The GitHub repository golden-com/Golden_Detect_Anemic contains a labelled image folder "data" with 2 categories: anemia, no anemia. Examples follow, each with its label.

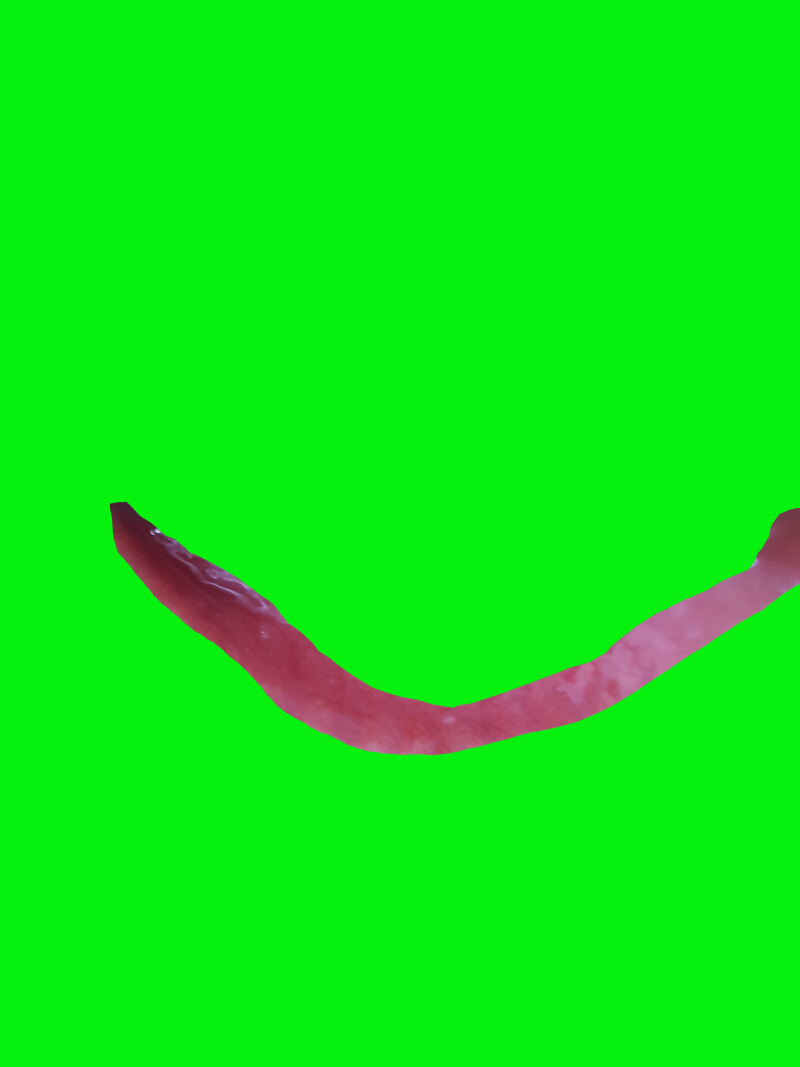
Label: anemia

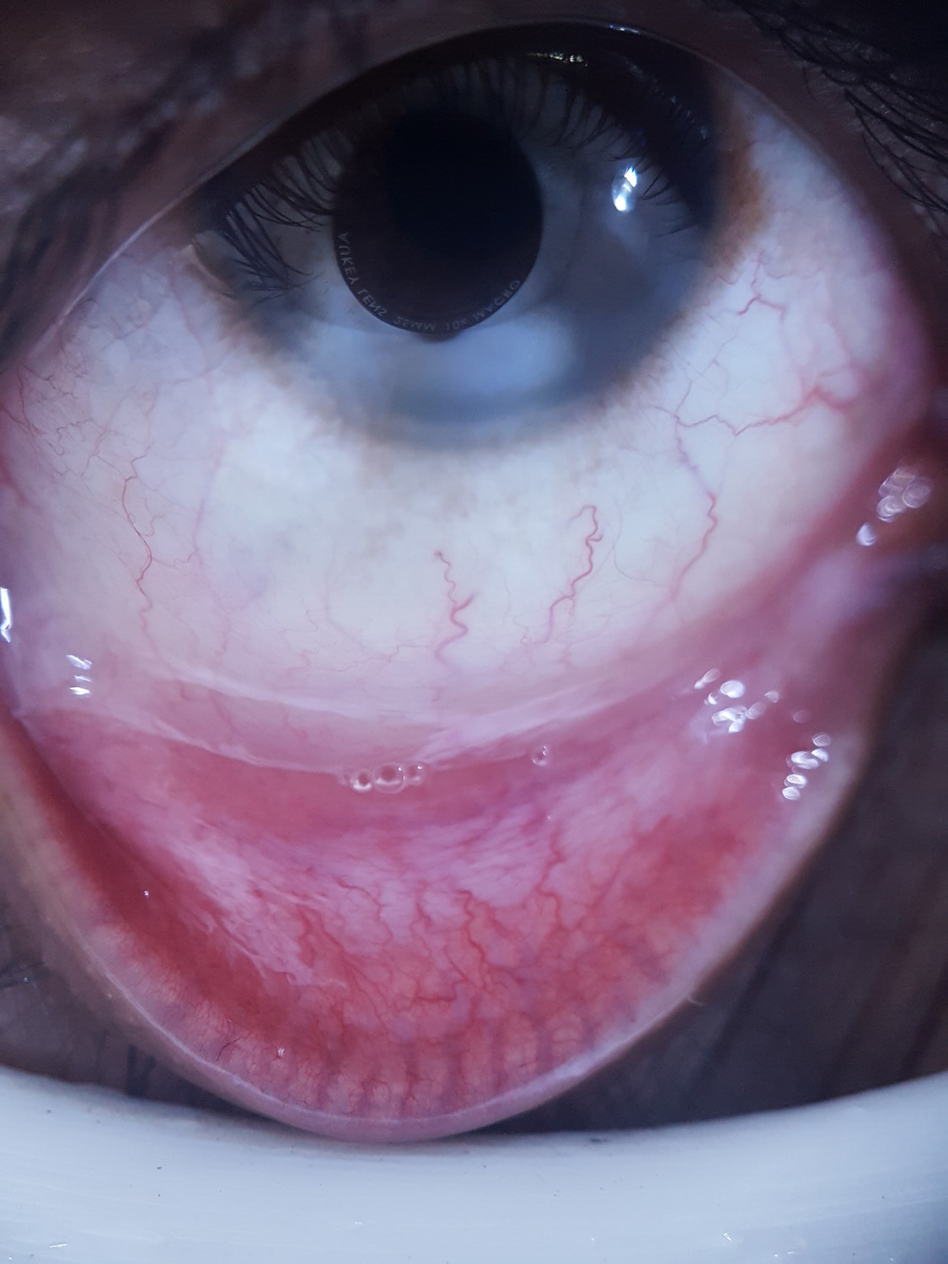
Label: no anemia

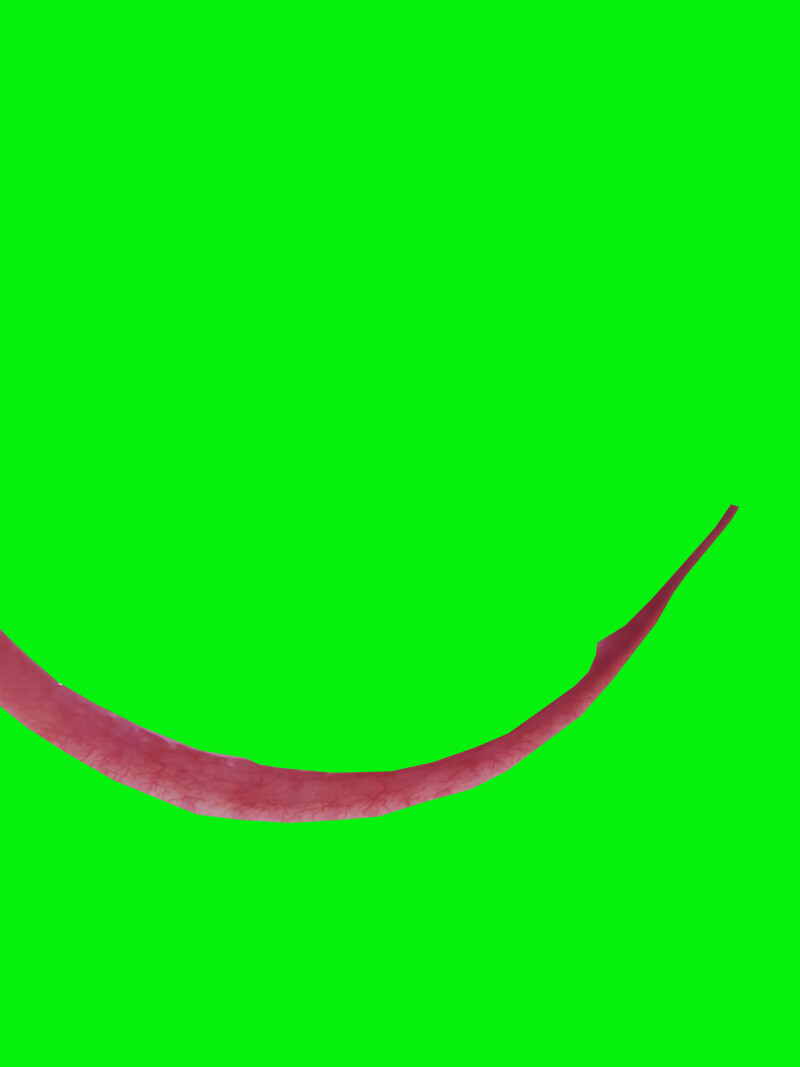
Label: no anemia

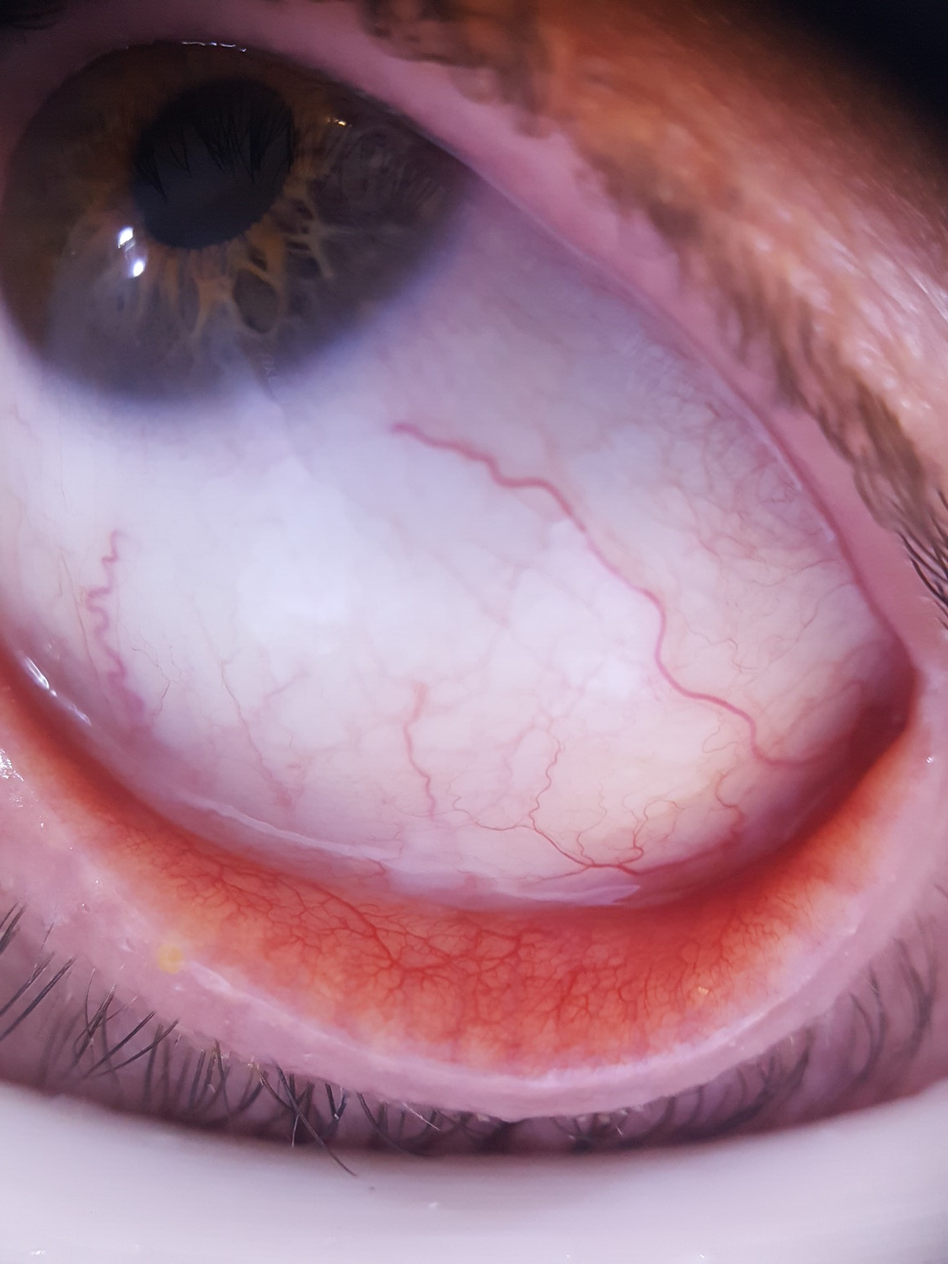
Label: no anemia

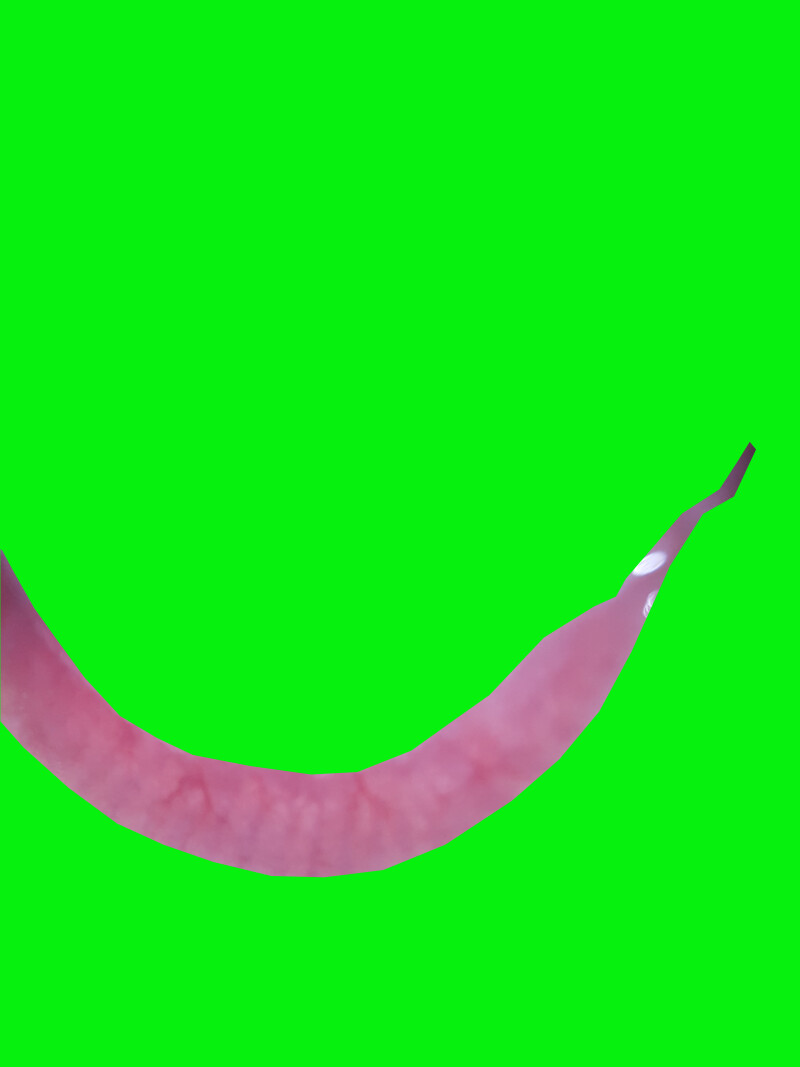
Label: anemia

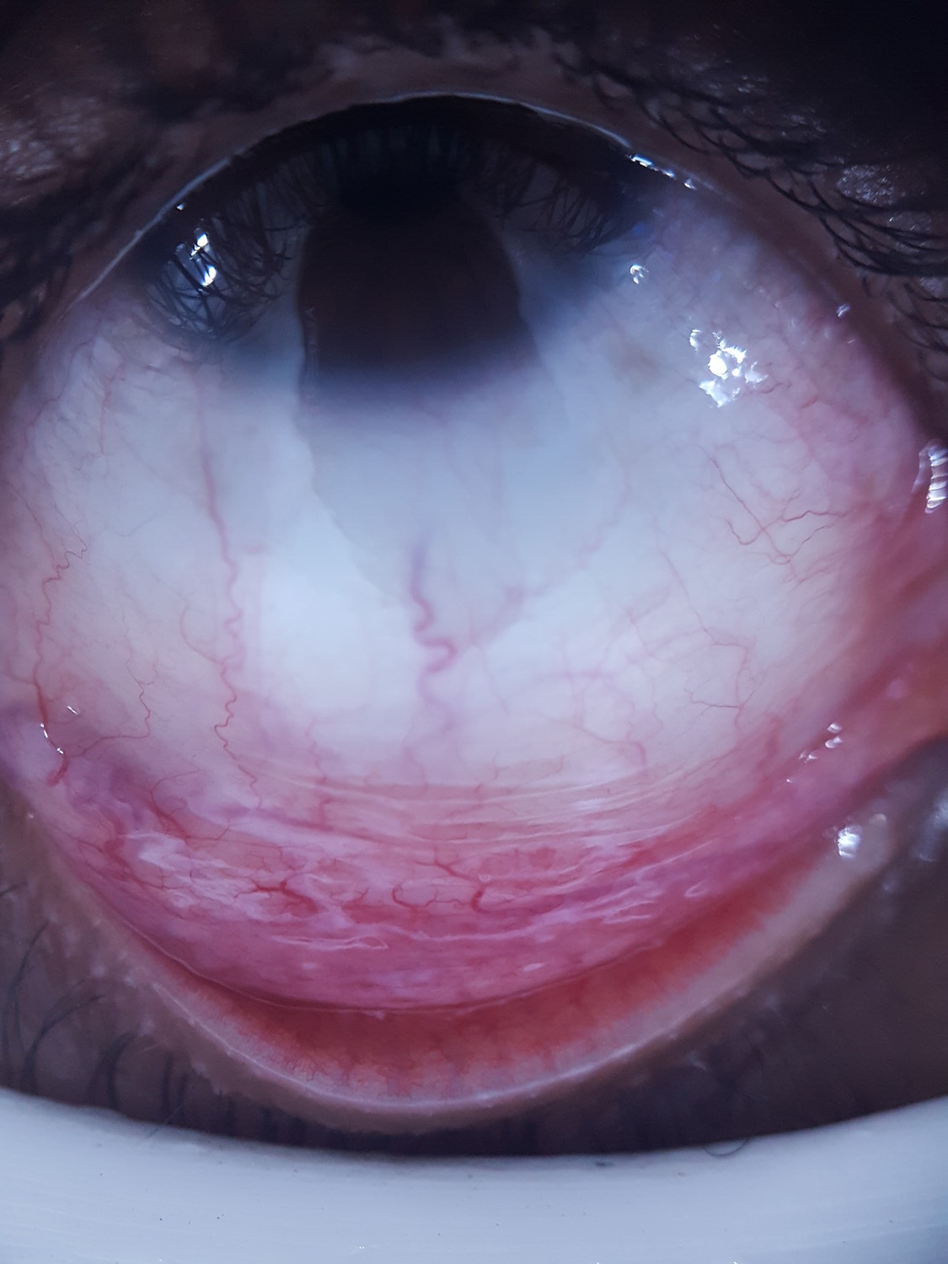
Label: no anemia
